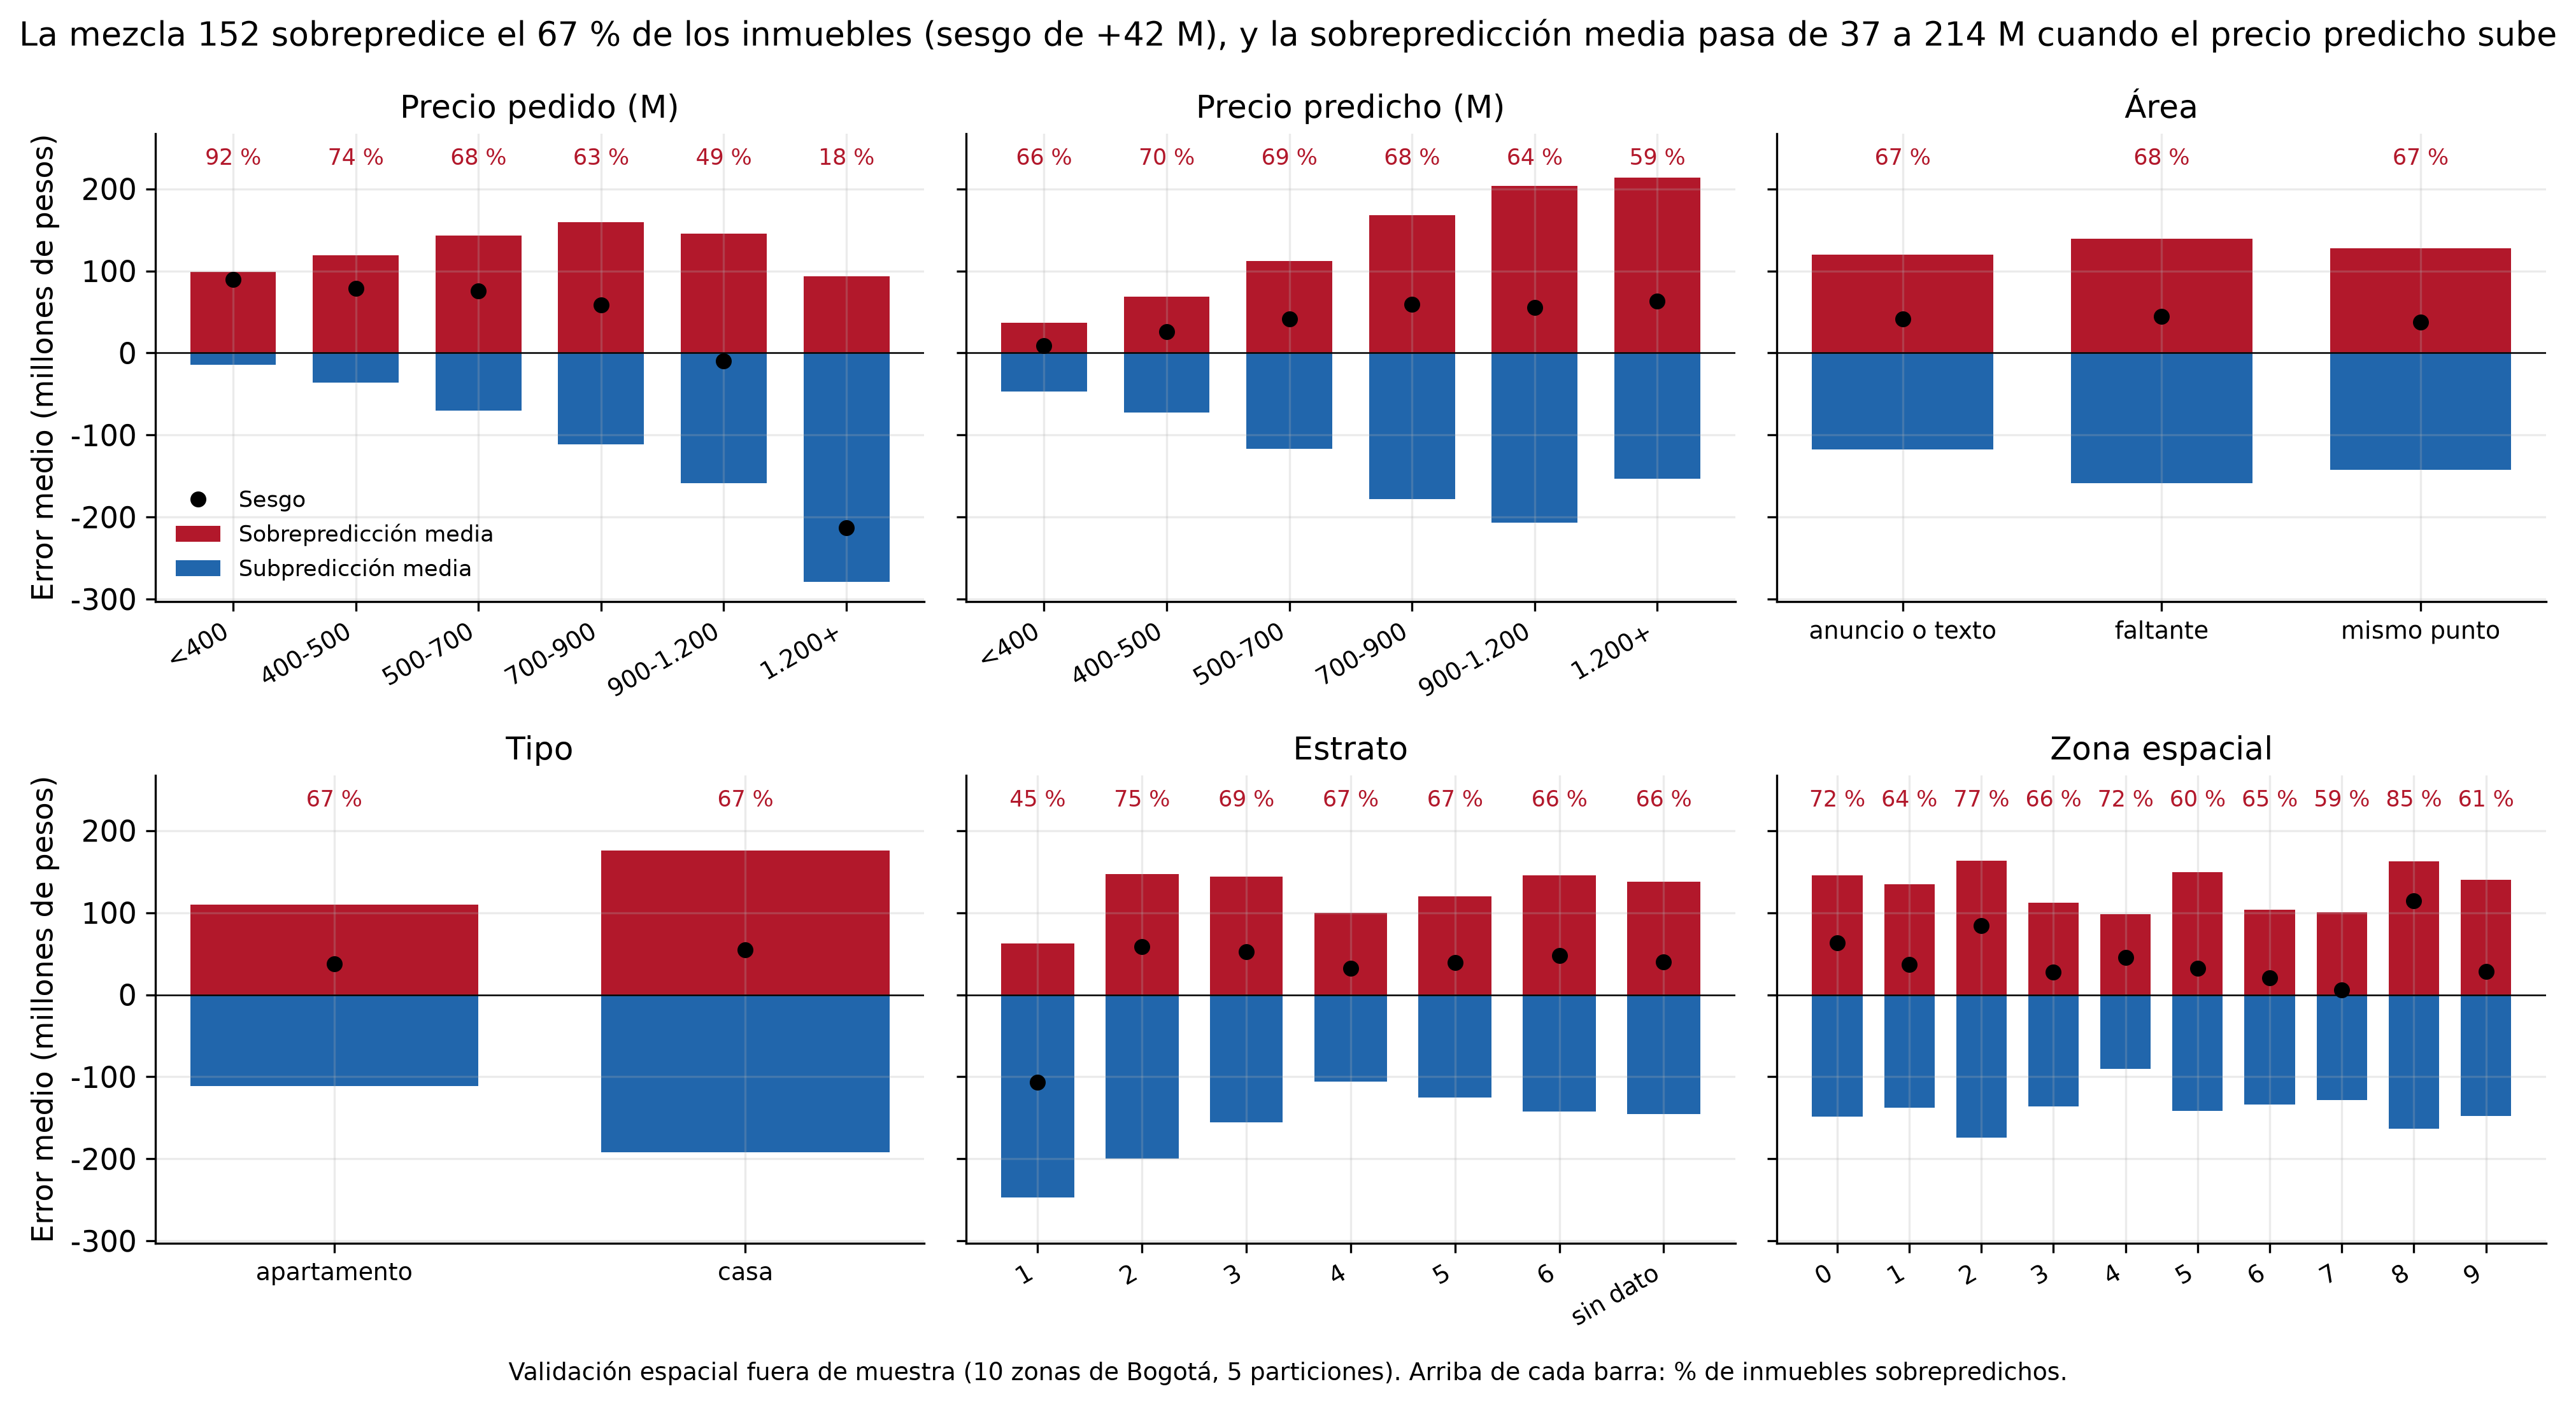

The file beside this chart, header and first rows:
scheme, variable, segment, n, mae, bias, share_over, mean_over, mean_under, over_pct_price, share_rows
spatial, total, todas, 38644, 127646259, 41702142, 0.6727, 125871280, 131294451, 0.245, 1.0
spatial, precio_observado, 1.200+, 3538, 246017364, -213308960, 0.1755, 93174182, 278556142, 0.0729, 0.09155
spatial, precio_observado, 400-500, 7303, 97430060, 78691402, 0.7409, 118851879, 36165016, 0.2664, 0.189
spatial, precio_observado, 500-700, 9489, 120214966, 75871629, 0.6844, 143260371, 70246064, 0.2446, 0.2455
spatial, precio_observado, 700-900, 5811, 141416560, 58243184, 0.6255, 159590478, 111057097, 0.2027, 0.1504
spatial, precio_observado, 900-1.200, 3932, 152220157, -9512754, 0.4893, 145822638, 158350051, 0.1486, 0.1017
spatial, precio_observado, <400, 8571, 92147913, 89901820, 0.923, 98618901, 14584290, 0.287, 0.2218
spatial, precio_predicho, 1.200+, 2370, 188866690, 63058190, 0.589, 213847409, 153062703, 0.2295, 0.06133
spatial, precio_predicho, 400-500, 7229, 70071964, 25958685, 0.6965, 68937991, 72674315, 0.1951, 0.1871
spatial, precio_predicho, 500-700, 10797, 113805495, 41661099, 0.6917, 112384361, 116993549, 0.265, 0.2794
spatial, precio_predicho, 700-900, 7153, 171298759, 59056305, 0.6847, 168204346, 178020017, 0.3139, 0.1851
spatial, precio_predicho, 900-1.200, 6546, 204972012, 55483599, 0.6387, 203891704, 206881851, 0.2885, 0.1694
spatial, precio_predicho, <400, 4549, 40183114, 8572011, 0.6634, 36744046, 46962413, 0.1136, 0.1177
spatial, area, anuncio o texto, 23569, 119032577, 41318630, 0.6699, 119674401, 117729788, 0.226, 0.6099
spatial, area, faltante, 9929, 145647121, 44729412, 0.6821, 139542935, 158747137, 0.2882, 0.2569
spatial, area, mismo punto, 5146, 132365515, 37617659, 0.6671, 127400731, 142315372, 0.2468, 0.1332
spatial, estrato, 1, 11, 163266083, -106633392, 0.4545, 62295960, 247407852, 0.103, 0.0002846
spatial, estrato, 2, 700, 160252712, 58671114, 0.7457, 146788006, 199739098, 0.3704, 0.01811
spatial, estrato, 3, 6052, 147202394, 52390591, 0.6946, 143665170, 155249196, 0.3264, 0.1566
spatial, estrato, 4, 10510, 101869295, 31986256, 0.6704, 99831241, 106014829, 0.2096, 0.272
spatial, estrato, 5, 9338, 121485764, 39494829, 0.6727, 119646353, 125266909, 0.2158, 0.2416
spatial, estrato, 6, 8869, 144214894, 47630843, 0.6608, 145152691, 142387624, 0.2368, 0.2295
spatial, estrato, sin dato, 3164, 140264875, 40188591, 0.6561, 137513191, 145515333, 0.2802, 0.08188
spatial, tipo, apartamento, 29177, 110250107, 37589365, 0.6736, 109730661, 111322331, 0.216, 0.755
spatial, tipo, casa, 9467, 181260658, 54377595, 0.6698, 175901857, 192130832, 0.3349, 0.245
spatial, zona, 0, 5242, 146302788, 63029500, 0.72, 145378890, 148677989, 0.2614, 0.1356
spatial, zona, 1, 11998, 135818524, 36561481, 0.6401, 134649434, 137897871, 0.2292, 0.3105
spatial, zona, 2, 1241, 165934868, 84381035, 0.7663, 163323888, 174497083, 0.3639, 0.03211
spatial, zona, 3, 1649, 120150891, 27268844, 0.6592, 111819293, 136265566, 0.2867, 0.04267
spatial, zona, 4, 8301, 95953791, 45587784, 0.7205, 98222422, 90105221, 0.208, 0.2148
spatial, zona, 5, 1692, 146322488, 32384413, 0.5975, 149541086, 141544217, 0.3219, 0.04378
spatial, zona, 6, 2522, 113958679, 20733253, 0.6519, 103312972, 133892099, 0.2029, 0.06526
spatial, zona, 7, 2547, 112176264, 6037541, 0.5862, 100834080, 128242565, 0.2108, 0.06591
spatial, zona, 8, 1086, 162922455, 114701589, 0.8527, 162796820, 163649565, 0.3955, 0.0281
spatial, zona, 9, 2366, 142898379, 28460561, 0.6124, 139901744, 147633521, 0.2618, 0.06123
spatial, año, 2019, 7149, 122870079, 48363934, 0.683, 125348347, 117529662, 0.2404, 0.185
spatial, año, 2020, 12983, 130610320, 40373215, 0.6756, 126546530, 139072689, 0.2482, 0.336
spatial, año, 2021, 18512, 127411951, 40061494, 0.6667, 125598299, 131039843, 0.2445, 0.479
northeast, total, todas, 6860, 153457718, -57190123, 0.4958, 97088459, 208881785, 0.2036, 1.0
northeast, precio_observado, 1.200+, 894, 499303595, -499303595, 0.0, 0.0, 499303595, 0.0, 0.1303
northeast, precio_observado, 400-500, 969, 87584225, 69615092, 0.7585, 103623223, 37205319, 0.2326, 0.1413
northeast, precio_observado, 500-700, 1753, 93082766, 46674121, 0.6412, 108983017, 64669598, 0.186, 0.2555
northeast, precio_observado, 700-900, 1435, 82046539, -23500551, 0.439, 66677376, 94074580, 0.08692, 0.2092
northeast, precio_observado, 900-1.200, 920, 164830544, -162805348, 0.05978, 16938001, 174234116, 0.0184, 0.1341
northeast, precio_observado, <400, 889, 100020746, 99303285, 0.964, 103383351, 9965973, 0.2995, 0.1296
northeast, precio_predicho, 400-500, 972, 74922653, 25999764, 0.6872, 73425591, 78212249, 0.207, 0.1417
northeast, precio_predicho, 500-700, 2104, 119314437, -6708445, 0.5618, 100221238, 143791835, 0.2302, 0.3067
northeast, precio_predicho, 700-900, 2443, 181509243, -74432058, 0.4404, 121556489, 228699560, 0.2055, 0.3561
northeast, precio_predicho, 900-1.200, 939, 282429472, -235891215, 0.2332, 99770372, 337988281, 0.1372, 0.1369
northeast, precio_predicho, <400, 402, 50321379, -353432, 0.6368, 39232646, 69764637, 0.121, 0.0586
northeast, area, anuncio o texto, 4306, 153533023, -65117296, 0.48, 92094369, 210251959, 0.1885, 0.6277
northeast, area, faltante, 1427, 151892593, -36120420, 0.5403, 107138062, 204492812, 0.2281, 0.208
northeast, area, mismo punto, 1127, 155151744, -53580595, 0.4996, 101661354, 208547292, 0.2254, 0.1643
northeast, estrato, 1, 2, 16944763, 6217008, 0.5, 23161772, 10727755, 0.04211, 0.0002915
northeast, estrato, 2, 18, 228124450, -160596255, 0.5, 67528196, 388720705, 0.1847, 0.002624
northeast, estrato, 3, 987, 173750133, -38035227, 0.5694, 119173142, 245920177, 0.2941, 0.1439
northeast, estrato, 4, 700, 178811476, -82401248, 0.5057, 95320847, 264232524, 0.1981, 0.102
northeast, estrato, 5, 1663, 138836731, -46590708, 0.4762, 96846677, 177018274, 0.1954, 0.2424
northeast, estrato, 6, 2864, 146028839, -64771695, 0.4714, 86192764, 199383332, 0.1654, 0.4175
northeast, estrato, sin dato, 626, 164230543, -49900674, 0.5319, 107463211, 228747683, 0.2321, 0.09125
... 12 more rows
